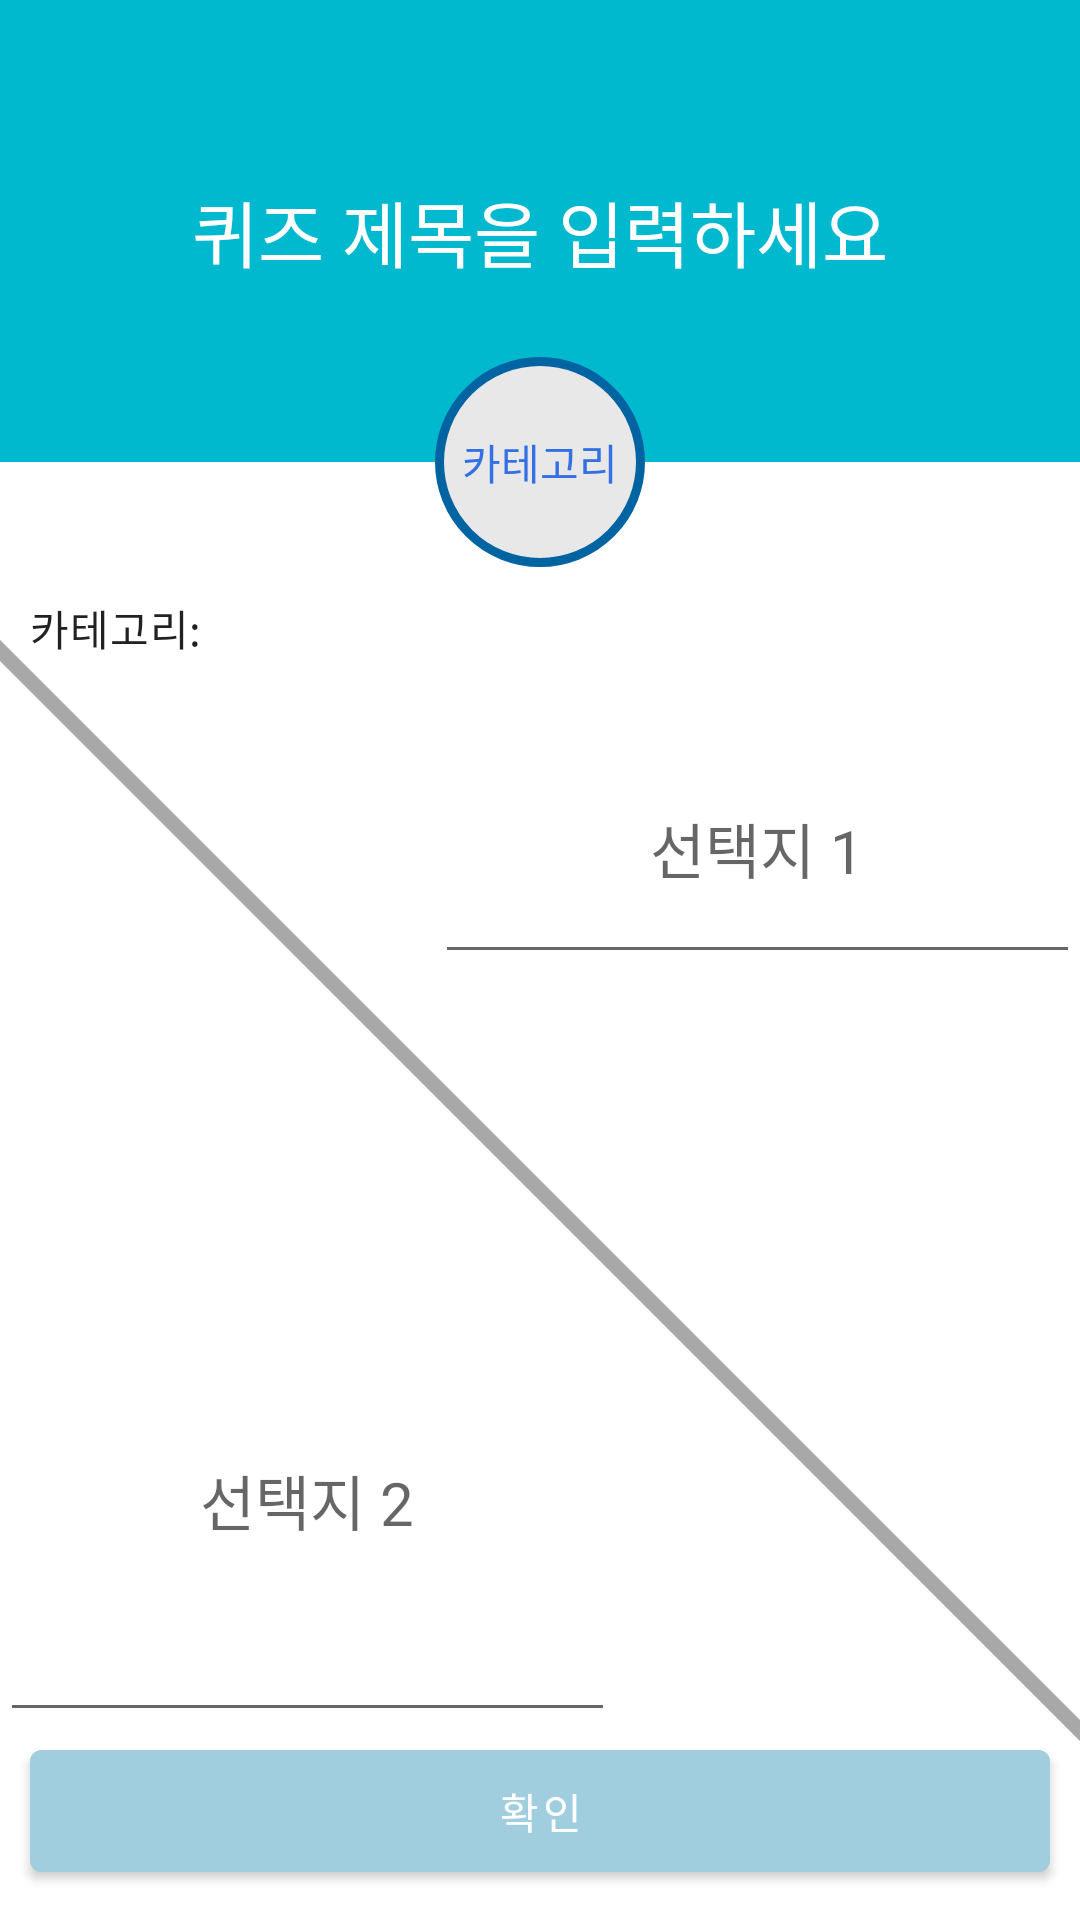

Reconstruct the res/layout file that produces this screen, plus the resources it refers to.
<!-- AndroidManifest.xml: application theme Theme.EitherOr -->
<!-- res/layout/activity_add_quiz.xml -->
<?xml version="1.0" encoding="utf-8"?>
<androidx.constraintlayout.widget.ConstraintLayout xmlns:android="http://schemas.android.com/apk/res/android"
    xmlns:app="http://schemas.android.com/apk/res-auto"
    xmlns:tools="http://schemas.android.com/tools"
    android:layout_width="match_parent"
    android:layout_height="match_parent"
    tools:context=".ui.addquiz.AddQuizActivity">

    <EditText
        android:id="@+id/add_quiz_title_et"
        android:layout_width="match_parent"
        android:layout_height="0dp"
        android:background="@color/scuba_blue"
        android:gravity="center"
        android:hint="@string/add_quiz_title"
        android:textAppearance="@style/TextAppearance.MaterialComponents.Headline5"
        android:textColor="@color/white"
        android:textColorHint="@color/white"
        app:layout_constraintDimensionRatio="H, 7:3"
        app:layout_constraintEnd_toEndOf="parent"
        app:layout_constraintStart_toStartOf="parent"
        app:layout_constraintTop_toTopOf="parent" />

    <View
        android:id="@+id/add_quiz_view"
        android:layout_width="1000dp"
        android:layout_height="5dp"
        android:background="@color/view_gray"
        android:rotation="45"
        app:layout_constraintBottom_toBottomOf="parent"
        app:layout_constraintEnd_toEndOf="parent"
        app:layout_constraintStart_toStartOf="parent"
        app:layout_constraintTop_toBottomOf="@id/add_quiz_title_et" />

    <TextView
        android:id="@+id/add_quiz_category_text_tv"
        android:layout_width="wrap_content"
        android:layout_height="wrap_content"
        android:padding="10dp"
        android:text="@string/add_quiz_category"
        android:textAppearance="@style/TextAppearance.Material3.BodyMedium"
        app:layout_constraintStart_toStartOf="parent"
        app:layout_constraintTop_toBottomOf="@id/add_quiz_logo_tv" />

    <TextView
        android:id="@+id/current_category"
        android:layout_width="0dp"
        android:layout_height="wrap_content"
        android:layout_marginStart="5dp"
        android:padding="10dp"
        android:text=""
        app:layout_constraintEnd_toEndOf="parent"
        android:textAppearance="@style/TextAppearance.Material3.BodyMedium"
        app:layout_constraintStart_toEndOf="@id/add_quiz_category_text_tv"

        app:layout_constraintTop_toBottomOf="@id/add_quiz_logo_tv" />

    <EditText
        android:id="@+id/add_quiz_choice1_et"
        android:layout_width="0dp"
        android:layout_height="0dp"
        android:layout_marginTop="10dp"
        android:layout_marginBottom="70dp"
        android:ellipsize="end"
        android:gravity="center"
        android:hint="@string/add_quiz_choice1"
        android:maxLength="100"
        android:textSize="20sp"
        app:layout_constraintBottom_toTopOf="@id/add_quiz_view"
        app:layout_constraintEnd_toEndOf="parent"
        app:layout_constraintStart_toStartOf="@id/add_quiz_logo_tv"
        app:layout_constraintTop_toBottomOf="@id/current_category" />

    <EditText
        android:id="@+id/add_quiz_choice2_tv"
        android:layout_width="0dp"
        android:layout_height="0dp"
        android:layout_marginTop="20dp"
        android:layout_marginEnd="10dp"
        android:ellipsize="end"
        android:gravity="center"
        android:hint="@string/add_quiz_choice2"
        android:maxLength="100"
        android:textSize="20sp"
        app:layout_constraintBottom_toTopOf="@id/add_quiz_confirm_btn"
        app:layout_constraintEnd_toEndOf="@id/add_quiz_logo_tv"
        app:layout_constraintStart_toStartOf="parent"
        app:layout_constraintTop_toBottomOf="@id/add_quiz_view" />

    <TextView
        android:id="@+id/add_quiz_logo_tv"
        android:layout_width="70dp"
        android:layout_height="70dp"
        android:background="@drawable/quiz_oval_text"
        android:gravity="center"
        android:text="@string/add_quiz_logo"
        android:textColor="@color/blue"
        app:layout_constraintBottom_toBottomOf="@id/add_quiz_title_et"
        app:layout_constraintEnd_toEndOf="parent"
        app:layout_constraintStart_toStartOf="parent"
        app:layout_constraintTop_toBottomOf="@id/add_quiz_title_et" />

    <com.google.android.material.button.MaterialButton
        android:id="@+id/add_quiz_confirm_btn"
        android:layout_width="match_parent"
        android:layout_height="wrap_content"
        android:layout_margin="10dp"
        android:backgroundTint="@color/aquamarine"
        android:padding="10dp"
        android:text="@string/add_quiz_confirm"
        app:layout_constraintBottom_toBottomOf="parent" />

</androidx.constraintlayout.widget.ConstraintLayout>
<!-- resources referenced by this layout -->
<resources>
  <color name="aquamarine">#A0CEDE</color>
  <color name="blue">#3370e3</color>
  <color name="scuba_blue">#00B9CE</color>
  <color name="view_gray">#a8a8a8</color>
  <color name="white">#FFFFFFFF</color>
  <!-- drawable quiz_oval_text (drawable) -->
  <?xml version="1.0" encoding="utf-8"?>
  <shape xmlns:android="http://schemas.android.com/apk/res/android"
      android:shape="rectangle">
  
      <padding
          android:left="5dp"
          android:top="5dp"
          android:right="5dp"
          android:bottom="5dp"/>
      <corners android:radius="500dp" />
      <solid android:color="@color/game_gray" />
      <stroke
          android:width="3dp"
          android:color="@color/classic_blue" />
  
  
  </shape>
  <string name="add_quiz_category">카테고리: </string>
  <string name="add_quiz_choice1">선택지 1</string>
  <string name="add_quiz_choice2">선택지 2</string>
  <string name="add_quiz_confirm">확인</string>
  <string name="add_quiz_logo">카테고리</string>
  <string name="add_quiz_title">퀴즈 제목을 입력하세요</string>
  <style name="Theme.EitherOr" parent="Theme.MaterialComponents.DayNight.DarkActionBar">
  
          <item name="colorPrimary">@color/purple_500</item>
          <item name="colorPrimaryVariant">@color/purple_700</item>
          <item name="colorOnPrimary">@color/white</item>
  
          <item name="colorSecondary">@color/teal_200</item>
          <item name="colorSecondaryVariant">@color/teal_700</item>
          <item name="colorOnSecondary">@color/black</item>
  
          <item name="windowActionBar">false</item>
          <item name="windowNoTitle">true</item>
      </style>
  <color name="game_gray">#e8e8e8</color>
  <color name="classic_blue">#0064A2</color>
  <color name="purple_500">#FF6200EE</color>
  <color name="purple_700">#FF3700B3</color>
  <color name="teal_200">#FF03DAC5</color>
  <color name="teal_700">#FF018786</color>
  <color name="black">#FF000000</color>
</resources>
